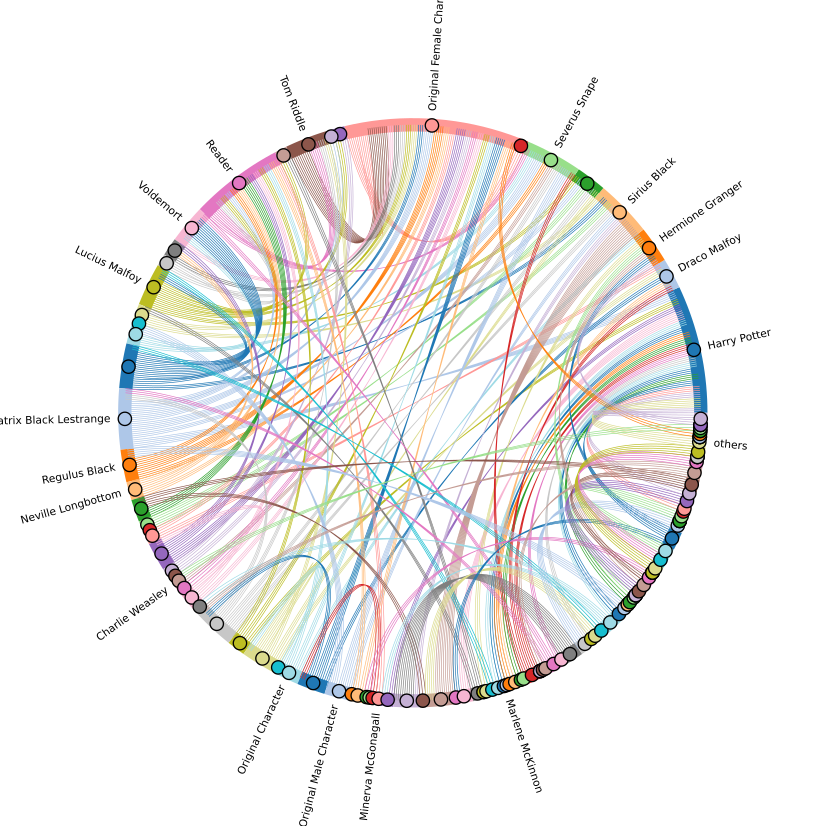

Values plotted in this chart, from the file beside it:
, Harry_Potter, Draco_Malfoy, Hermione_Granger, Sirius_Black, Remus_Lupin, Severus_Snape, James_Potter, Original_Female_Character, Ginny_Weasley, Lily_Evans_Potter, Tom_Riddle, Ron_Weasley, Reader, Voldemort, Luna_Lovegood, Fred_Weasley, Lucius_Malfoy, Pansy_Parkinson, Scorpius_Malfoy, Albus_Dumbledore, Bellatrix_Black_Lestrange, Regulus_Black, Neville_Longbottom
Harry_Potter, 1, 1, 1, 1, 1, 1, 1, 1, 1, 1, 1, 1, 1, 1, 1, 1, 1, 1, 1, 1, 2, 53, 1
Draco_Malfoy, 1, 1, 1, 1, 1, 1, 4, 1, 1, 0, 1, 1, 1, 2, 1, 1, 1, 1, 1, 1, 6, 2, 1
Hermione_Granger, 1, 1, 1, 1, 1, 1, 1, 5, 1, 1, 1, 1, 1, 1, 1, 1, 1, 1, 10, 2, 1, 1, 1
Sirius_Black, 1, 1, 1, 0, 1, 1, 1, 7, 1, 1, 4, 2, 1, 0, 5, 1, 1, 11, 0, 1, 31, 1, 0
Remus_Lupin, 1, 1, 1, 1, 0, 1, 1, 1, 1, 1, 1, 6, 1, 0, 7, 1, 26, 1, 0, 3, 3, 26, 3
Severus_Snape, 1, 1, 1, 1, 1, 1, 1, 1, 1, 1, 1, 3, 40, 1, 2, 1, 1, 1, 0, 44, 1, 55, 26
James_Potter, 1, 4, 1, 1, 1, 1, 0, 59, 5, 1, 1, 0, 1, 1, 0, 0, 1, 1, 0, 0, 1, 1, 0
Original_Female_Character, 1, 1, 5, 7, 1, 1, 59, 26, 1, 4, 176, 5, 0, 19, 12, 13, 38, 11, 1, 4, 19, 72, 61
Ginny_Weasley, 1, 1, 1, 1, 1, 1, 5, 1, 0, 0, 4, 1, 6, 3, 1, 1, 19, 1, 1, 1, 1, 0, 1
Lily_Evans_Potter, 1, 0, 1, 1, 1, 1, 1, 4, 0, 1, 3, 0, 0, 7, 1, 0, 8, 0, 0, 0, 5, 12, 0
Tom_Riddle, 1, 1, 1, 4, 1, 1, 1, 176, 4, 3, 2, 3, 51, 1, 1, 1, 1, 7, 0, 9, 1, 7, 0
Ron_Weasley, 1, 1, 1, 2, 6, 3, 0, 5, 1, 0, 3, 0, 1, 0, 1, 1, 12, 1, 0, 0, 0, 0, 1
Reader, 1, 1, 1, 1, 1, 40, 1, 0, 6, 0, 51, 1, 0, 1, 10, 13, 22, 3, 1, 1, 9, 46, 37
Voldemort, 1, 2, 1, 0, 0, 1, 1, 19, 3, 7, 1, 0, 1, 0, 1, 0, 1, 2, 0, 11, 123, 3, 1
Luna_Lovegood, 1, 1, 1, 5, 7, 2, 0, 12, 1, 1, 1, 1, 10, 1, 1, 3, 1, 1, 1, 1, 8, 4, 1
Fred_Weasley, 1, 1, 1, 1, 1, 1, 0, 13, 1, 0, 1, 1, 13, 0, 3, 0, 1, 1, 0, 0, 0, 0, 0
Lucius_Malfoy, 1, 1, 1, 1, 26, 1, 1, 38, 19, 8, 1, 12, 22, 1, 1, 1, 0, 6, 1, 0, 15, 1, 1
Pansy_Parkinson, 1, 1, 1, 11, 1, 1, 1, 11, 1, 0, 7, 1, 3, 2, 1, 1, 6, 0, 0, 0, 0, 1, 1
Scorpius_Malfoy, 1, 1, 10, 0, 0, 0, 0, 1, 1, 0, 0, 0, 1, 0, 1, 0, 1, 0, 0, 0, 0, 0, 1
Albus_Dumbledore, 1, 1, 2, 1, 3, 44, 0, 4, 1, 0, 9, 0, 1, 11, 1, 0, 0, 0, 0, 1, 0, 7, 1
Bellatrix_Black_Lestrange, 2, 6, 1, 31, 3, 1, 1, 19, 1, 5, 1, 0, 9, 123, 8, 0, 15, 0, 0, 0, 0, 2, 3
Regulus_Black, 53, 2, 1, 1, 26, 55, 1, 72, 0, 12, 7, 0, 46, 3, 4, 0, 1, 1, 0, 7, 2, 0, 1
Neville_Longbottom, 1, 1, 1, 0, 3, 26, 0, 61, 1, 0, 0, 1, 37, 1, 1, 0, 1, 1, 1, 1, 3, 1, 0
George_Weasley, 1, 1, 1, 1, 1, 1, 0, 13, 1, 0, 1, 1, 13, 0, 17, 1, 1, 9, 0, 0, 0, 0, 2
Newt_Scamander, 10, 0, 2, 0, 0, 0, 0, 1, 0, 0, 1, 0, 68, 0, 0, 0, 0, 0, 0, 1, 0, 2, 0
Narcissa_Black_Malfoy, 2, 6, 1, 26, 14, 2, 7, 10, 3, 1, 1, 1, 9, 1, 1, 0, 1, 6, 0, 0, 1, 4, 0
Gellert_Grindelwald, 2, 0, 6, 0, 0, 7, 0, 0, 0, 0, 1, 0, 1, 3, 0, 0, 1, 0, 0, 1, 0, 0, 0
Albus_Severus_Potter, 1, 26, 1, 1, 0, 0, 0, 22, 2, 0, 0, 0, 0, 0, 0, 0, 0, 1, 1, 0, 0, 0, 0
Charlie_Weasley, 1, 1, 1, 1, 1, 1, 0, 71, 1, 1, 1, 1, 32, 0, 13, 1, 1, 1, 0, 0, 1, 4, 1
Theodore_Nott, 1, 1, 1, 0, 0, 1, 0, 21, 21, 0, 0, 3, 3, 0, 1, 1, 1, 1, 0, 0, 0, 1, 1
Fleur_Delacour, 1, 2, 1, 1, 2, 2, 1, 1, 1, 0, 0, 2, 1, 0, 1, 0, 0, 1, 0, 0, 1, 0, 0
Nymphadora_Tonks, 1, 1, 1, 1, 1, 35, 0, 2, 1, 0, 1, 1, 1, 0, 1, 0, 0, 2, 0, 0, 1, 1, 0
Percy_Weasley, 1, 1, 1, 0, 0, 9, 0, 16, 1, 0, 1, 1, 5, 0, 4, 1, 3, 1, 0, 0, 0, 1, 1
Oliver_Wood, 1, 1, 1, 1, 0, 0, 0, 37, 8, 0, 0, 0, 23, 0, 0, 1, 2, 3, 0, 0, 0, 0, 1
Blaise_Zabini, 1, 1, 1, 0, 0, 1, 0, 1, 1, 0, 0, 1, 8, 0, 1, 1, 1, 1, 4, 0, 0, 0, 1
Original_Character, 1, 1, 1, 20, 12, 31, 6, 0, 3, 0, 19, 1, 1, 1, 5, 2, 2, 2, 2, 4, 1, 12, 4
Original_Percival_Graves, 11, 0, 2, 0, 0, 0, 0, 12, 0, 0, 0, 0, 12, 0, 0, 0, 0, 0, 0, 1, 0, 0, 0
Original_Male_Character, 1, 31, 1, 1, 18, 1, 1, 1, 1, 1, 13, 1, 1, 4, 6, 3, 1, 6, 4, 4, 2, 1, 2
Teddy_Lupin, 9, 5, 1, 3, 1, 0, 0, 8, 1, 0, 0, 1, 2, 0, 1, 0, 0, 0, 1, 0, 0, 2, 0
Cedric_Diggory, 1, 9, 33, 0, 0, 0, 1, 49, 1, 0, 3, 1, 38, 1, 1, 1, 0, 1, 0, 0, 0, 0, 1
James_Sirius_Potter, 1, 12, 2, 1, 0, 0, 0, 58, 3, 0, 0, 0, 1, 0, 1, 0, 0, 4, 1, 0, 0, 0, 3
Minerva_McGonagall, 1, 0, 1, 14, 4, 87, 2, 10, 1, 1, 1, 1, 1, 0, 0, 0, 0, 0, 0, 71, 1, 0, 2
Daphne_Greengrass, 1, 1, 1, 1, 0, 0, 0, 2, 1, 0, 0, 6, 0, 1, 1, 2, 0, 1, 0, 0, 0, 1, 1
Bill_Weasley, 1, 8, 1, 2, 1, 1, 0, 25, 1, 0, 0, 1, 26, 0, 3, 1, 1, 0, 0, 0, 1, 0, 1
Tina_Goldstein, 0, 0, 0, 0, 0, 0, 0, 0, 0, 0, 0, 0, 0, 0, 0, 0, 0, 0, 0, 0, 0, 0, 0
Astoria_Greengrass, 2, 1, 7, 0, 0, 0, 0, 0, 1, 0, 0, 6, 0, 0, 1, 1, 1, 2, 2, 0, 0, 0, 2
Rose_Weasley, 9, 1, 1, 1, 0, 0, 0, 1, 0, 0, 0, 1, 0, 0, 0, 0, 2, 1, 1, 0, 0, 0, 1
Theseus_Scamander, 1, 0, 1, 0, 0, 0, 0, 1, 0, 0, 0, 0, 14, 0, 0, 0, 0, 0, 0, 1, 0, 0, 0
Marcus_Flint, 39, 1, 1, 0, 0, 0, 0, 1, 3, 0, 0, 0, 1, 0, 0, 0, 0, 1, 0, 0, 0, 0, 0
Andromeda_Black_Tonks, 2, 3, 1, 11, 2, 5, 0, 1, 0, 0, 0, 0, 0, 1, 1, 0, 4, 1, 0, 0, 2, 3, 0
Credence_Barebone, 0, 0, 0, 0, 0, 0, 0, 0, 0, 0, 2, 0, 7, 0, 1, 0, 0, 0, 0, 1, 0, 0, 0
Marlene_McKinnon, 0, 0, 1, 138, 8, 0, 2, 6, 0, 1, 0, 0, 1, 0, 0, 0, 0, 0, 0, 0, 2, 4, 0
Viktor_Krum, 1, 1, 1, 1, 0, 1, 0, 2, 2, 0, 0, 5, 0, 0, 2, 1, 0, 1, 0, 0, 0, 0, 1
Tony_Stark, 78, 0, 1, 3, 0, 1, 1, 1, 1, 3, 0, 0, 3, 0, 1, 1, 1, 8, 0, 0, 0, 0, 0
Lavender_Brown, 1, 6, 3, 2, 3, 0, 1, 0, 2, 0, 0, 36, 1, 0, 1, 1, 0, 17, 0, 1, 0, 1, 1
Peter_Pettigrew, 0, 0, 1, 1, 1, 1, 1, 1, 0, 1, 0, 1, 2, 1, 0, 0, 0, 0, 0, 0, 0, 3, 0
Dean_Thomas, 1, 4, 1, 0, 0, 0, 0, 4, 1, 0, 0, 1, 1, 0, 6, 0, 0, 1, 0, 0, 0, 0, 1
Seamus_Finnigan, 4, 1, 18, 0, 0, 1, 0, 8, 3, 0, 0, 1, 1, 0, 1, 0, 0, 0, 0, 0, 0, 0, 1
Arthur_Weasley, 7, 1, 2, 0, 0, 6, 1, 0, 4, 0, 0, 1, 0, 1, 0, 0, 14, 0, 0, 0, 0, 0, 0
Petunia_Evans_Dursley, 25, 0, 0, 5, 7, 1, 0, 2, 0, 1, 0, 0, 0, 1, 0, 0, 0, 0, 0, 0, 4, 3, 0
... 70 more rows
